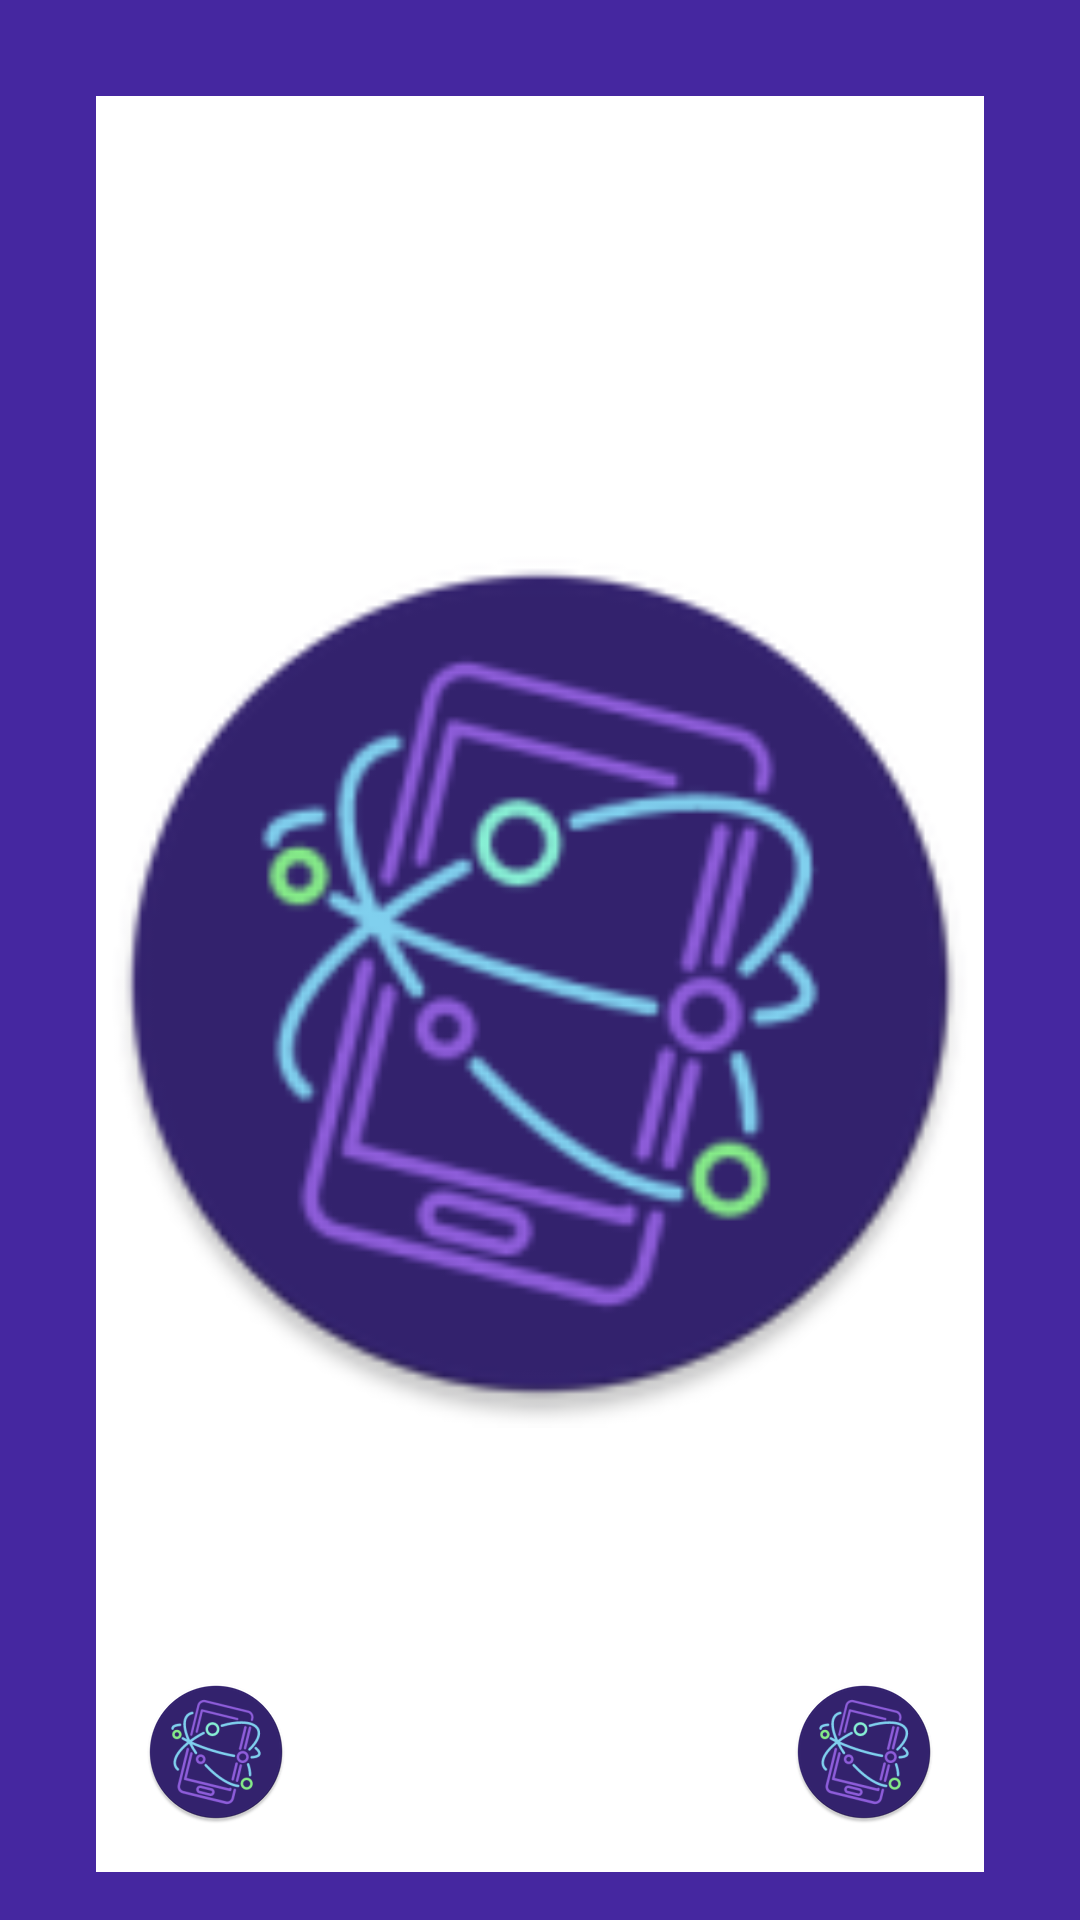

Reconstruct the res/layout file that produces this screen, plus the resources it refers to.
<!-- AndroidManifest.xml: application theme AppTheme -->
<!-- res/layout/activity_gallery_detail.xml -->
<?xml version="1.0" encoding="utf-8"?>
<androidx.constraintlayout.widget.ConstraintLayout
    xmlns:android="http://schemas.android.com/apk/res/android"
    xmlns:app="http://schemas.android.com/apk/res-auto"
    xmlns:tools="http://schemas.android.com/tools"
    android:layout_width="match_parent"
    android:layout_height="match_parent"
    android:background="@color/colorPrimary"
    android:paddingHorizontal="32dp">

    <androidx.appcompat.widget.AppCompatImageView
        android:id="@+id/galleryDetail_iv"
        android:layout_width="0dp"
        android:layout_height="0dp"
        android:layout_marginTop="32dp"
        android:layout_marginBottom="16dp"
        android:background="@color/white"
        android:src="@mipmap/ic_launcher_round"
        app:layout_constraintBottom_toTopOf="@+id/galleryDetail_rv"
        app:layout_constraintEnd_toEndOf="parent"
        app:layout_constraintStart_toStartOf="parent"
        app:layout_constraintTop_toTopOf="parent" />

    <androidx.appcompat.widget.AppCompatImageView
        android:id="@+id/galleryDetail_iv_shared"
        android:layout_width="wrap_content"
        android:layout_height="wrap_content"
        android:layout_marginStart="16dp"
        android:layout_marginBottom="16dp"
        android:src="@mipmap/ic_launcher_round"
        app:layout_constraintBottom_toBottomOf="@+id/galleryDetail_iv"
        app:layout_constraintStart_toStartOf="@+id/galleryDetail_iv" />

    <androidx.appcompat.widget.AppCompatImageView
        android:id="@+id/galleryDetail_iv_like"
        android:layout_width="wrap_content"
        android:layout_height="wrap_content"
        android:layout_marginEnd="16dp"
        android:layout_marginBottom="16dp"
        android:src="@mipmap/ic_launcher_round"
        app:layout_constraintBottom_toBottomOf="@+id/galleryDetail_iv"
        app:layout_constraintEnd_toEndOf="@+id/galleryDetail_iv" />

    <androidx.recyclerview.widget.RecyclerView
        android:id="@+id/galleryDetail_rv"
        android:layout_width="match_parent"
        android:layout_height="wrap_content"
        android:orientation="vertical"
        app:layoutManager="androidx.recyclerview.widget.LinearLayoutManager"
        app:layout_constraintBottom_toBottomOf="parent"
        app:layout_constraintEnd_toEndOf="parent"
        app:layout_constraintStart_toStartOf="parent"
        app:layout_constraintTop_toBottomOf="@+id/galleryDetail_iv" />

</androidx.constraintlayout.widget.ConstraintLayout>
<!-- resources referenced by this layout -->
<resources>
  <color name="colorPrimary">@color/deep_purple_800</color>
  <color name="white">#FFFFFF</color>
  <!-- mipmap ic_launcher_round: png bitmap (mipmap-hdpi, 6007 bytes) -->
  <style name="AppTheme" parent="Theme.MaterialComponents.DayNight.DarkActionBar">
          
          <item name="colorPrimary">@color/colorPrimary</item>
          <item name="colorPrimaryDark">@color/colorPrimaryDark</item>
          <item name="colorAccent">@color/colorAccent</item>
          <item name="android:windowBackground">@color/deep_purple_intense</item>
      </style>
  <color name="deep_purple_800">#4527A0</color>
  <color name="colorPrimaryDark">#1A0C3F</color>
  <color name="colorAccent">#00BFA5</color>
</resources>
